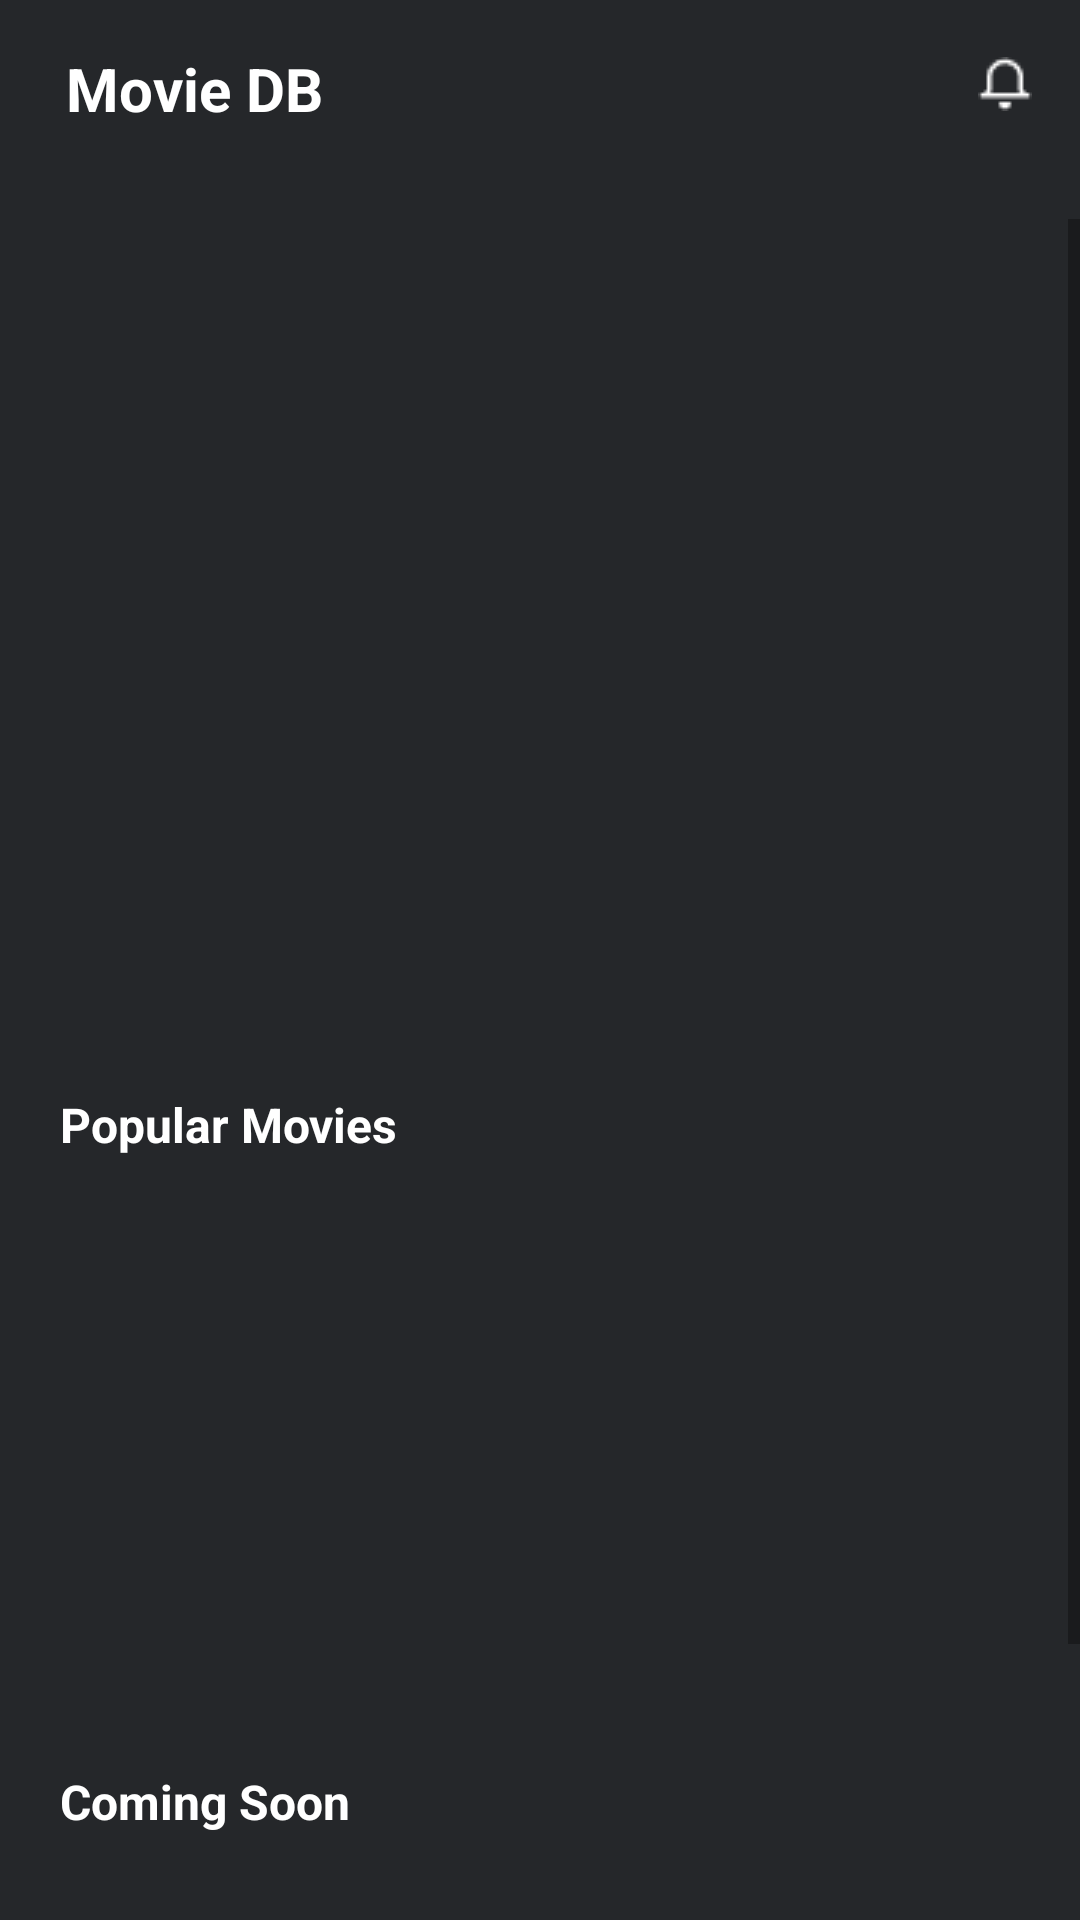

Write the Android layout XML for this screen, with the resource values it uses.
<!-- AndroidManifest.xml: application theme Theme.BinMovie -->
<!-- res/layout/fragment_home.xml -->
<?xml version="1.0" encoding="utf-8"?>
<androidx.constraintlayout.widget.ConstraintLayout xmlns:android="http://schemas.android.com/apk/res/android"
    xmlns:app="http://schemas.android.com/apk/res-auto"
    android:layout_width="match_parent"
    android:layout_height="match_parent"
    android:background="#25272A">

    <TextView
        android:id="@+id/txtMoviedb"
        android:layout_width="wrap_content"
        android:layout_height="wrap_content"
        android:layout_marginStart="22dp"
        android:layout_marginTop="16dp"
        android:text="Movie DB"
        android:textColor="#ffffff"
        android:textSize="20sp"
        android:textStyle="bold"
        app:layout_constraintStart_toStartOf="parent"
        app:layout_constraintTop_toTopOf="parent" />

    <ImageView
        android:id="@+id/imgBell"
        android:layout_width="wrap_content"
        android:layout_height="wrap_content"
        android:layout_marginTop="19dp"
        android:layout_marginEnd="16dp"
        android:src="@drawable/bell"
        app:layout_constraintEnd_toEndOf="parent"
        app:layout_constraintTop_toTopOf="parent" />

    <ScrollView
        android:layout_width="match_parent"
        android:layout_height="0dp"
        android:layout_marginTop="30dp"
        app:layout_constraintTop_toBottomOf="@id/txtMoviedb">

        <androidx.constraintlayout.widget.ConstraintLayout
            android:layout_width="match_parent"
            android:layout_height="wrap_content">

            <ImageView
                android:id="@+id/imgHome"
                android:layout_width="match_parent"
                android:layout_height="261dp"
                android:scaleType="centerCrop"
                android:src="@mipmap/ic_launcher"
                app:layout_constraintTop_toTopOf="parent" />

            <TextView
                android:id="@+id/txtPopularMovies"
                android:layout_width="wrap_content"
                android:layout_height="wrap_content"
                android:layout_marginStart="20dp"
                android:layout_marginTop="30dp"
                android:text="Popular Movies"
                android:textColor="@color/white"
                android:textSize="16sp"
                android:textStyle="bold"
                app:layout_constraintStart_toStartOf="parent"
                app:layout_constraintTop_toBottomOf="@id/imgHome" />

            <androidx.recyclerview.widget.RecyclerView
                android:id="@+id/recyclerPopularMovies"
                android:layout_width="0dp"
                android:layout_height="158dp"
                android:layout_marginTop="16dp"
                app:layout_constraintEnd_toEndOf="parent"
                app:layout_constraintStart_toStartOf="@id/txtPopularMovies"
                app:layout_constraintTop_toBottomOf="@id/txtPopularMovies" />

            <TextView
                android:id="@+id/txtComingSoon"
                android:layout_width="wrap_content"
                android:layout_height="wrap_content"
                android:layout_marginTop="30dp"
                android:text="Coming Soon"
                android:textColor="@color/white"
                android:textSize="16sp"
                android:textStyle="bold"
                app:layout_constraintStart_toStartOf="@id/txtPopularMovies"
                app:layout_constraintTop_toBottomOf="@id/recyclerPopularMovies" />

            <androidx.recyclerview.widget.RecyclerView
                android:id="@+id/recyclerComingSoon"
                android:layout_width="0dp"
                android:layout_height="158dp"
                android:layout_marginTop="16dp"
                android:layout_marginBottom="150dp"
                app:layout_constraintBottom_toBottomOf="parent"
                app:layout_constraintEnd_toEndOf="parent"
                app:layout_constraintStart_toStartOf="@id/txtComingSoon"
                app:layout_constraintTop_toBottomOf="@id/txtComingSoon" />
        </androidx.constraintlayout.widget.ConstraintLayout>
    </ScrollView>

</androidx.constraintlayout.widget.ConstraintLayout>
<!-- resources referenced by this layout -->
<resources>
  <color name="white">#FFFFFFFF</color>
  <!-- drawable bell: png bitmap (drawable, 287 bytes) -->
  <style name="Theme.BinMovie" parent="Theme.MaterialComponents.DayNight.NoActionBar">
          <item name="colorPrimary">@color/primary</item>
          <item name="colorPrimaryVariant">@color/primary_dark</item>
          <item name="colorOnPrimary">@color/accent</item>
          <item name="colorSecondary">@color/primary</item>
          <item name="colorSecondaryVariant">@color/primary_dark</item>
          <item name="colorOnSecondary">@color/accent</item>
          <item name="android:statusBarColor" tools:targetApi="l">?attr/colorPrimaryVariant</item>
      </style>
  <color name="primary">@color/teal_200</color>
  <color name="primary_dark">@color/teal_700</color>
  <color name="accent">@color/purple_200</color>
  <color name="teal_200">#FF03DAC5</color>
  <color name="teal_700">#FF018786</color>
  <color name="purple_200">#FFBB86FC</color>
</resources>
